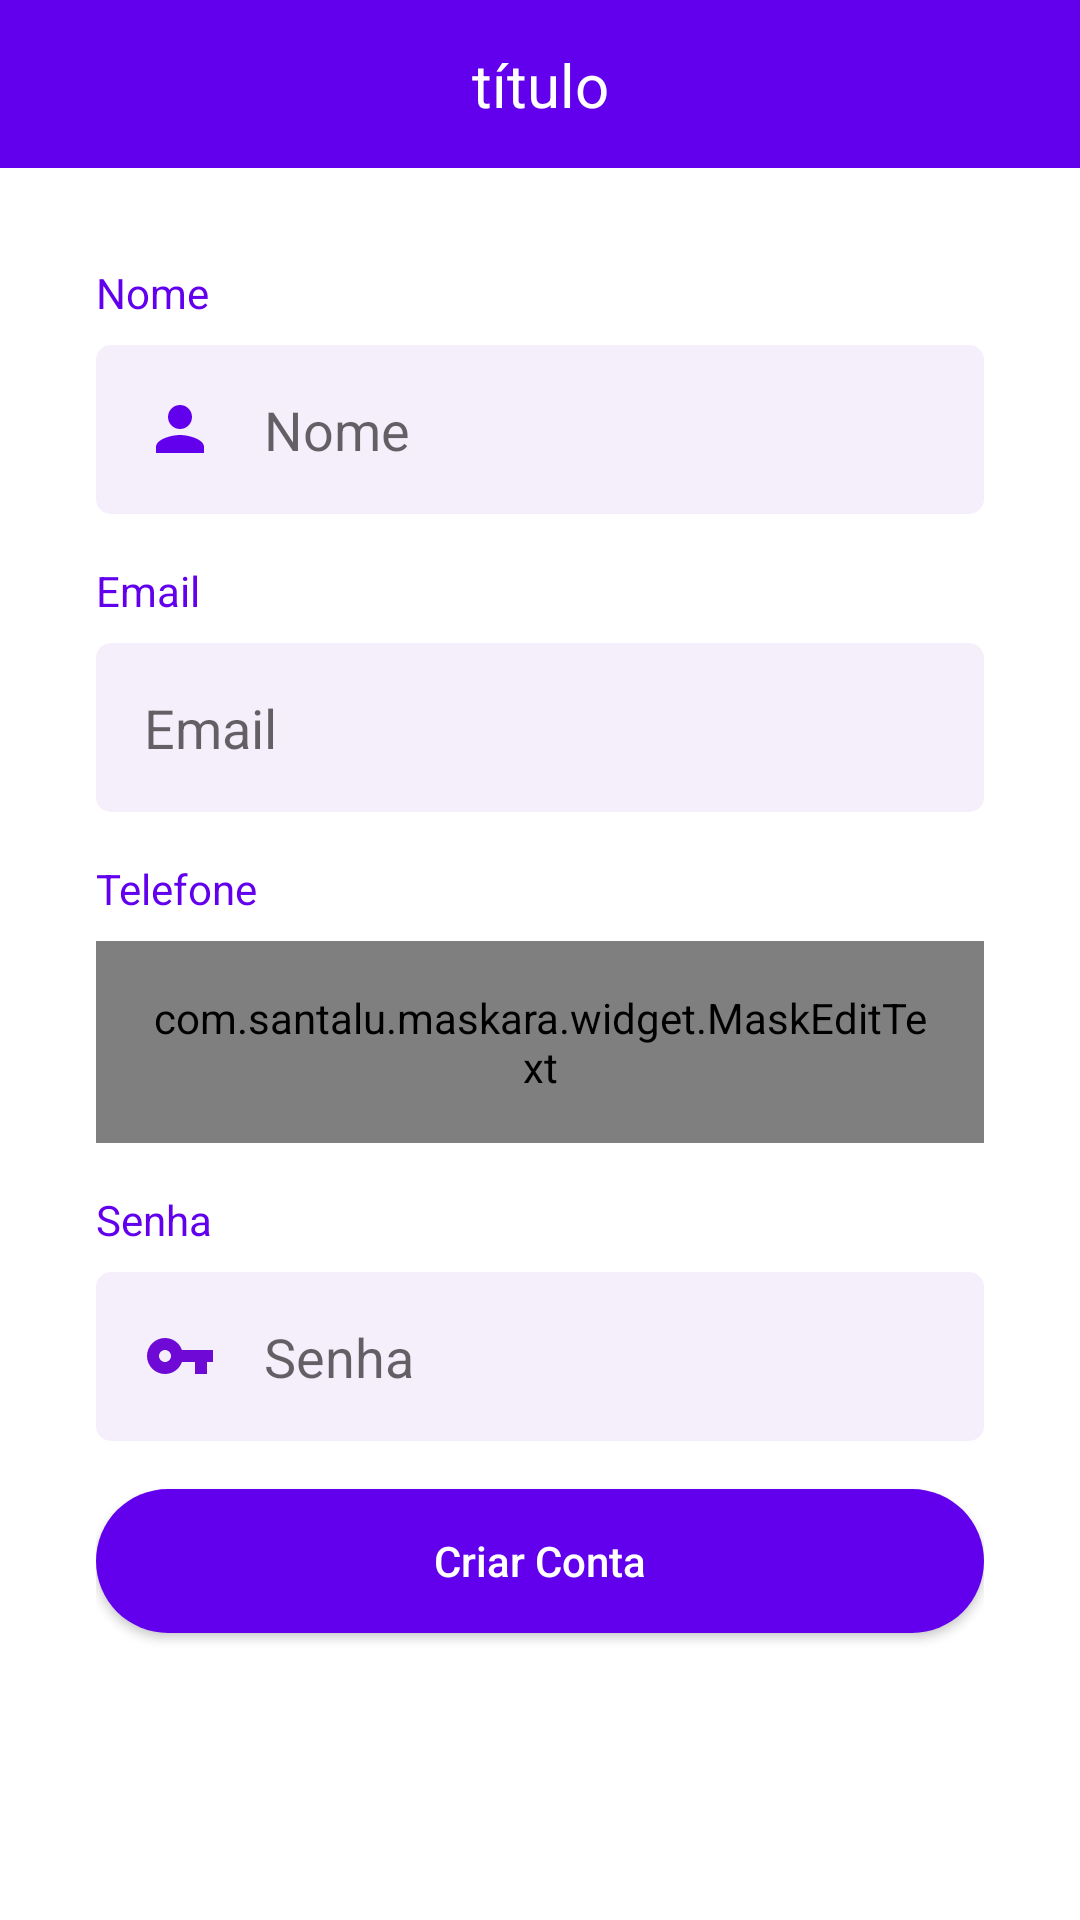

The Android layout XML behind this screen, and the referenced resources:
<!-- AndroidManifest.xml: application theme Theme.OLXClone -->
<!-- res/layout/activity_criar_conta.xml -->
<?xml version="1.0" encoding="utf-8"?>
<androidx.constraintlayout.widget.ConstraintLayout xmlns:android="http://schemas.android.com/apk/res/android"
    xmlns:app="http://schemas.android.com/apk/res-auto"
    xmlns:tools="http://schemas.android.com/tools"
    android:layout_width="match_parent"
    android:layout_height="match_parent"
    tools:context=".autenticacao.CriarContaActivity">

    <include
        android:id="@+id/include2"
        layout="@layout/toolbar"
        app:layout_constraintBottom_toBottomOf="parent"
        app:layout_constraintEnd_toEndOf="parent"
        app:layout_constraintStart_toStartOf="parent"
        app:layout_constraintTop_toTopOf="parent" />

    <ScrollView
        android:layout_width="match_parent"
        android:layout_height="0dp"
        android:fillViewport="true"
        app:layout_constraintBottom_toBottomOf="parent"
        app:layout_constraintTop_toBottomOf="@+id/include2">

        <LinearLayout
            android:layout_width="match_parent"
            android:layout_height="wrap_content"
            android:orientation="vertical"
            android:padding="32dp">

            <TextView
                android:layout_width="match_parent"
                android:layout_height="wrap_content"
                android:text="Nome"
                android:textColor="@color/cor_roxa" />

            <EditText
                android:id="@+id/edt_nome"
                android:layout_width="match_parent"
                android:layout_height="wrap_content"
                android:layout_marginTop="8dp"
                android:background="@drawable/bg_edt"
                android:drawableStart="@drawable/ic_user"
                android:drawablePadding="16dp"
                android:hint="Nome"
                android:padding="16dp" />

            <TextView
                android:layout_width="match_parent"
                android:layout_height="wrap_content"
                android:layout_marginTop="16dp"
                android:text="Email"
                android:textColor="@color/cor_roxa" />

            <EditText
                android:id="@+id/edt_email"
                android:layout_width="match_parent"
                android:layout_height="wrap_content"
                android:layout_marginTop="8dp"
                android:background="@drawable/bg_edt"
                android:drawableStart="@drawable/ic_email"
                android:drawablePadding="16dp"
                android:hint="Email"
                android:inputType="textEmailAddress"
                android:padding="16dp" />

            <TextView
                android:layout_width="match_parent"
                android:layout_height="wrap_content"
                android:layout_marginTop="16dp"
                android:text="Telefone"
                android:textColor="@color/cor_roxa" />

            <com.santalu.maskara.widget.MaskEditText
                android:id="@+id/edt_telefone"
                android:layout_width="match_parent"
                android:layout_height="wrap_content"
                android:drawableStart="@drawable/ic_telefone"
                android:drawablePadding="16dp"
                android:layout_marginTop="8dp"
                android:padding="16dp"
                android:background="@drawable/bg_edt"
                android:hint="Telefone"
                android:imeOptions="actionNext"
                android:inputType="number"
                app:mask="(__) _____-____"
                app:maskCharacter="_"
                app:maskStyle="completable" />

            <TextView
                android:layout_width="match_parent"
                android:layout_height="wrap_content"
                android:layout_marginTop="16dp"
                android:text="Senha"
                android:textColor="@color/cor_roxa" />

            <EditText
                android:id="@+id/edt_senha"
                android:layout_width="match_parent"
                android:layout_height="wrap_content"
                android:layout_marginTop="8dp"
                android:background="@drawable/bg_edt"
                android:drawableStart="@drawable/ic_senha"
                android:drawablePadding="16dp"
                android:hint="Senha"
                android:inputType="textPassword"
                android:padding="16dp" />

            <android.widget.Button
                android:layout_width="match_parent"
                android:layout_height="wrap_content"
                android:layout_marginTop="16dp"
                android:background="@drawable/bg_btn"
                android:onClick="validaDados"
                android:text="Criar Conta"
                android:textAllCaps="false"
                android:textColor="@android:color/white" />

            <ProgressBar
                android:id="@+id/progressBar"
                android:layout_width="wrap_content"
                android:layout_height="wrap_content"
                android:layout_gravity="center"
                android:layout_marginTop="16dp"
                android:theme="@style/ProgressBar"
                android:visibility="gone"
                tools:visibility="visible" />
        </LinearLayout>
    </ScrollView>
</androidx.constraintlayout.widget.ConstraintLayout>
<!-- res/layout/toolbar.xml (included above) -->
<?xml version="1.0" encoding="utf-8"?>
<androidx.constraintlayout.widget.ConstraintLayout xmlns:android="http://schemas.android.com/apk/res/android"
    xmlns:app="http://schemas.android.com/apk/res-auto"
    android:layout_width="match_parent"
    xmlns:tools="http://schemas.android.com/tools"
    android:background="@color/cor_roxa"
    android:layout_height="?actionBarSize">

    <ImageButton
        android:id="@+id/ib_voltar"
        android:layout_width="wrap_content"
        android:layout_height="match_parent"
        android:background="@android:color/transparent"
        android:paddingStart="16dp"
        android:paddingEnd="16dp"
        android:src="@drawable/ic_voltar"
        app:layout_constraintBottom_toBottomOf="parent"
        app:layout_constraintStart_toStartOf="parent"
        app:layout_constraintTop_toTopOf="parent" />

    <TextView
        android:id="@+id/text_toolbar"
        android:layout_width="wrap_content"
        android:layout_height="wrap_content"
        app:layout_constraintBottom_toBottomOf="parent"
        app:layout_constraintEnd_toEndOf="parent"
        android:textSize="20sp"
        android:textColor="@color/white"
        app:layout_constraintStart_toStartOf="parent"
        app:layout_constraintTop_toTopOf="parent"
        tools:text="título" />
</androidx.constraintlayout.widget.ConstraintLayout>
<!-- resources referenced by this layout -->
<resources>
  <color name="cor_roxa">#FF6200EE</color>
  <color name="white">#FFFFFFFF</color>
  <!-- drawable bg_btn (drawable) -->
  <?xml version="1.0" encoding="utf-8"?>
  <shape xmlns:android="http://schemas.android.com/apk/res/android"
      android:shape="rectangle">
  
      <solid android:color="@color/cor_roxa"/>
      <corners android:radius="100in"/>
  </shape>
  <!-- drawable bg_edt (drawable) -->
  <?xml version="1.0" encoding="utf-8"?>
  <shape xmlns:android="http://schemas.android.com/apk/res/android"
      android:shape="rectangle">
  
      <solid android:color="#f5effc"/>
      <corners android:radius="5dp"/>
  </shape>
  <!-- drawable ic_senha (drawable) -->
  <vector xmlns:android="http://schemas.android.com/apk/res/android"
      android:width="24dp"
      android:height="24dp"
      android:tint="#6E09D6"
      android:viewportWidth="24"
      android:viewportHeight="24">
      <path
          android:fillColor="@android:color/white"
          android:pathData="M12.65,10C11.83,7.67 9.61,6 7,6c-3.31,0 -6,2.69 -6,6s2.69,6 6,6c2.61,0 4.83,-1.67 5.65,-4H17v4h4v-4h2v-4H12.65zM7,14c-1.1,0 -2,-0.9 -2,-2s0.9,-2 2,-2 2,0.9 2,2 -0.9,2 -2,2z" />
  </vector>
  <!-- drawable ic_telefone (drawable) -->
  <vector xmlns:android="http://schemas.android.com/apk/res/android"
      android:width="24dp"
      android:height="24dp"
      android:tint="@color/cor_roxa"
      android:viewportWidth="24"
      android:viewportHeight="24">
      <path
          android:fillColor="@android:color/white"
          android:pathData="M6.62,10.79c1.44,2.83 3.76,5.14 6.59,6.59l2.2,-2.2c0.27,-0.27 0.67,-0.36 1.02,-0.24 1.12,0.37 2.33,0.57 3.57,0.57 0.55,0 1,0.45 1,1V20c0,0.55 -0.45,1 -1,1 -9.39,0 -17,-7.61 -17,-17 0,-0.55 0.45,-1 1,-1h3.5c0.55,0 1,0.45 1,1 0,1.25 0.2,2.45 0.57,3.57 0.11,0.35 0.03,0.74 -0.25,1.02l-2.2,2.2z" />
  </vector>
  <!-- drawable ic_user (drawable) -->
  <vector xmlns:android="http://schemas.android.com/apk/res/android"
      android:width="24dp"
      android:height="24dp"
      android:tint="@color/cor_roxa"
      android:viewportWidth="24"
      android:viewportHeight="24">
      <path
          android:fillColor="@color/white"
          android:pathData="M12,12c2.21,0 4,-1.79 4,-4s-1.79,-4 -4,-4 -4,1.79 -4,4 1.79,4 4,4zM12,14c-2.67,0 -8,1.34 -8,4v2h16v-2c0,-2.66 -5.33,-4 -8,-4z" />
  </vector>
  <style name="ProgressBar" parent="Theme.OLXClone">
          <item name="colorAccent">@color/cor_roxa</item>
      </style>
  <style name="Theme.OLXClone" parent="Theme.MaterialComponents.DayNight.NoActionBar">
          
          <item name="colorPrimary">@color/black</item>
          <item name="colorPrimaryVariant">@color/cor_roxa</item>
          <item name="colorOnPrimary">@color/white</item>
          
          <item name="colorSecondary">@color/black</item>
          <item name="colorSecondaryVariant">@color/teal_700</item>
          <item name="colorOnSecondary">@color/black</item>
          
          <item name="android:statusBarColor" tools:targetApi="l">?attr/colorPrimaryVariant</item>
          
      </style>
  <color name="black">#FF000000</color>
  <color name="teal_700">#FF018786</color>
</resources>
